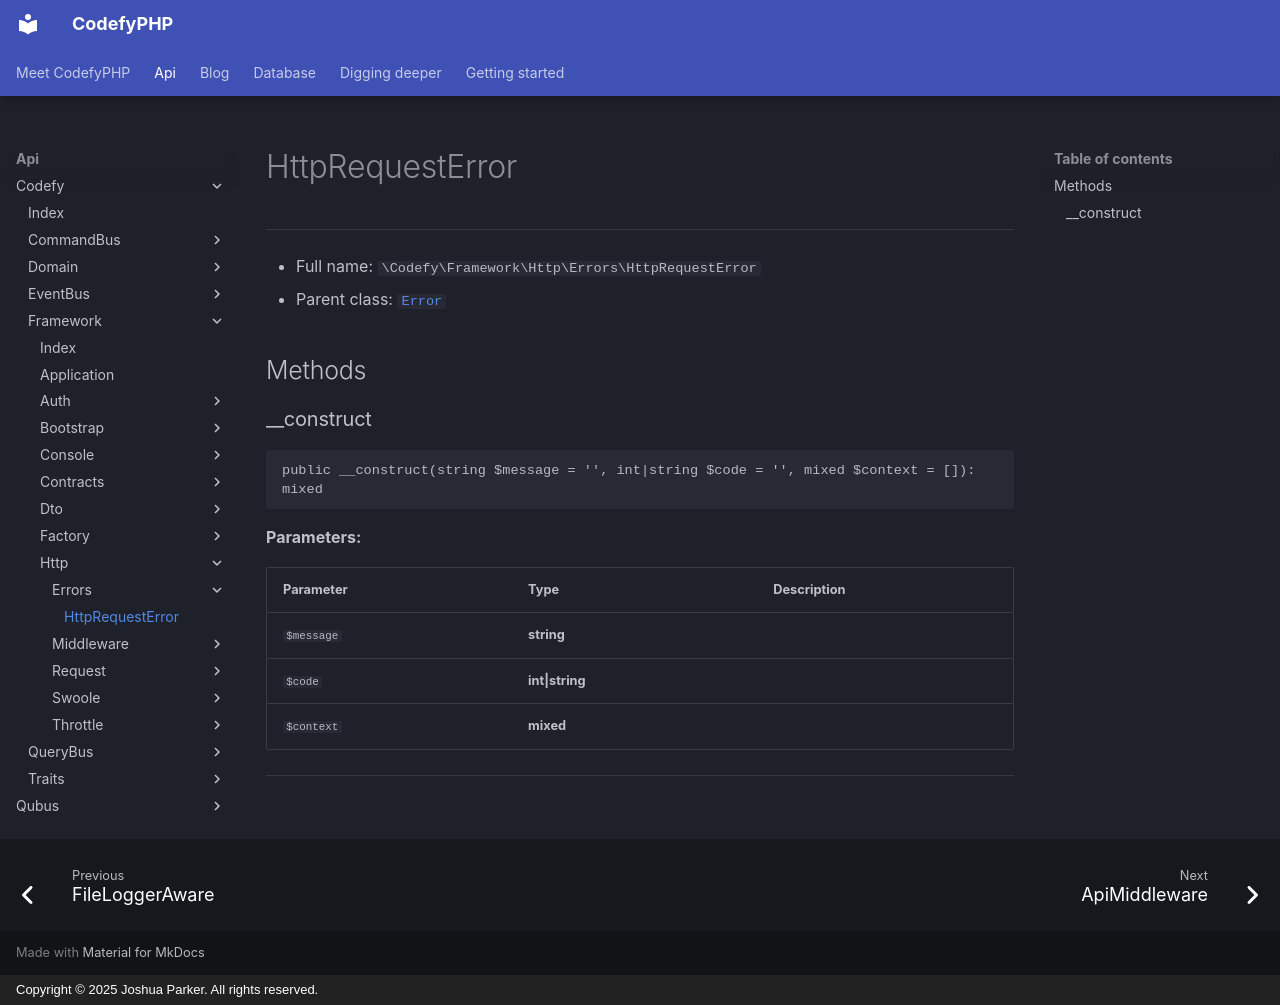

repository: codefyphp/docs · page: api/Codefy/Framework/Http/Errors/HttpRequestError/index.html · generator: mkdocs · copyright: Copyright © 2025 Joshua Parker. All rights reserved.

# HttpRequestError

***

* Full name: `\Codefy\Framework\Http\Errors\HttpRequestError`
* Parent class: [`Error`](../../../../Qubus/Error/Error.md)

## Methods

### __construct

```php
public __construct(string $message = '', int|string $code = '', mixed $context = []): mixed
```

**Parameters:**

| Parameter  | Type            | Description |
|------------|-----------------|-------------|
| `$message` | **string**      |             |
| `$code`    | **int\|string** |             |
| `$context` | **mixed**       |             |

***
